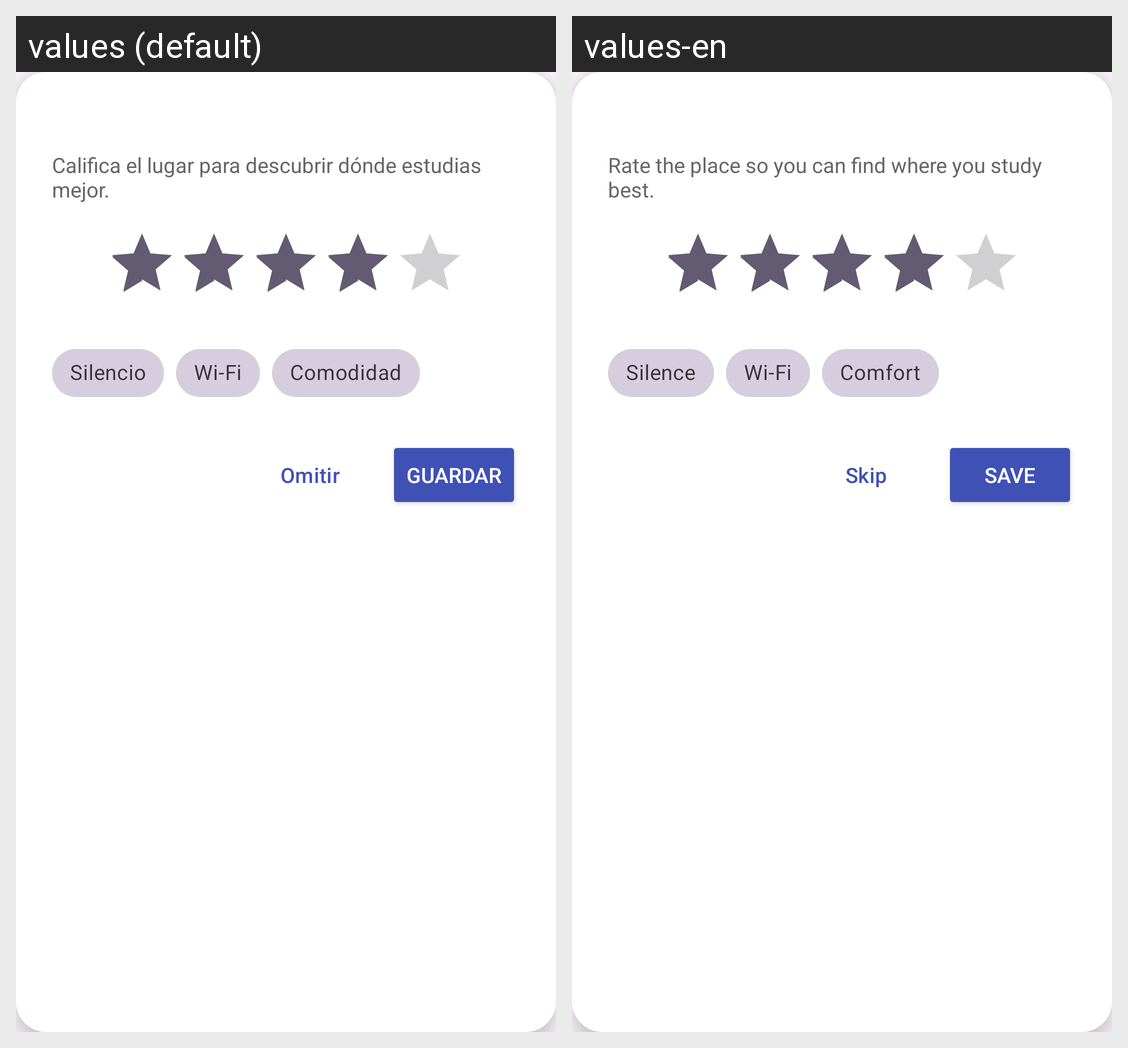

The Android screen above is rendered under two locales of the same app. Produce the string resources it draws, with the default and per-locale values.
Android screen res/layout/dialog_rate_place.xml rendered under 2 locales, left to right: values (default), values-en. Device: Nexus 5 (rendered at 1080×1920; each locale shown at half size, 540×960, under a caption strip naming it); theme Theme.YozStudy.
Strings drawn on this screen, with the default value and each locale's value (text and hints the layout hard-codes, and strings that could not be matched under every locale, appear in the picture but are not listed):

dialog_rate_place_message
  values: Califica el lugar para descubrir dónde estudias mejor.
  values-en: Rate the place so you can find where you study best.

rating_silence
  values: Silencio
  values-en: Silence

rating_wifi
  values: Wi-Fi
  values-en: Wi-Fi

rating_comfort
  values: Comodidad
  values-en: Comfort

action_skip
  values: Omitir
  values-en: Skip

action_save
  values: Guardar
  values-en: Save
